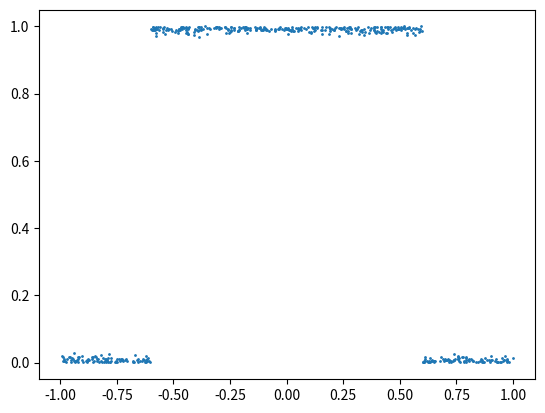

This figure's Python source: (Note: this script raises an exception after producing the figure.)
import numpy as np
import matplotlib.pyplot as plt
import os

def f(x):
    return np.sin(x * 2 * np.pi) / 2 + 0.5

num_points = 500
xmin, xmax = -1, 1
xrange = xmax - xmin

dataset = []

for i in range(num_points):
    x = np.random.uniform(xmin, xmax)
    if (x - xmin) / xrange < 0.2:
        y = 0 + np.abs(np.random.normal(0, 0.01))
    elif (x - xmin) / xrange < 0.8:
        y = 1 - np.abs(np.random.normal(0, 0.01))
    else:
        y = 0 + np.abs(np.random.normal(0, 0.01))
    dataset.append([x, y])
dataset = np.array(dataset)
print(f'{dataset.shape=}')

plt.scatter(*zip(*dataset), s=1)
plt.show()

this_file_path = os.path.dirname(os.path.abspath(__file__))
np.save(f'{this_file_path}/dataset{dataset.shape}.npy', dataset)
print(f'dataset saved')
